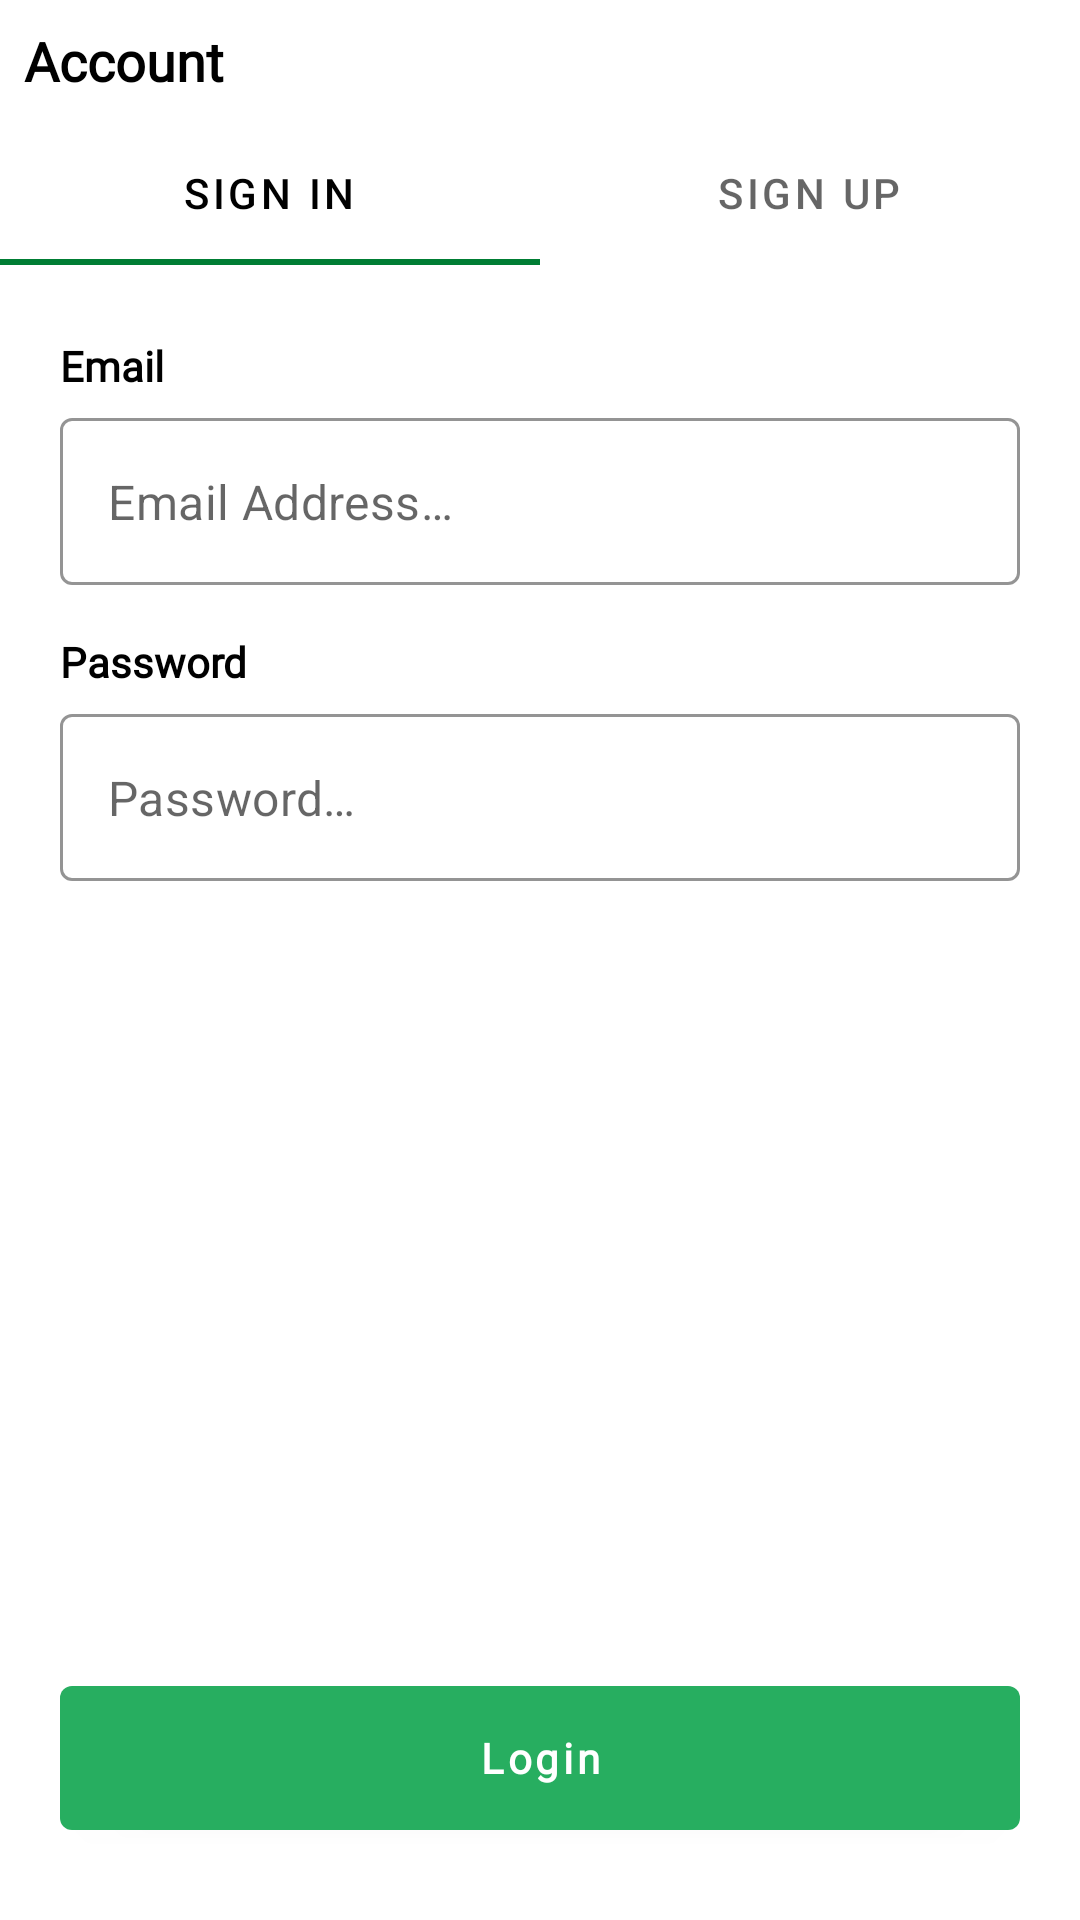

Layout XML and referenced resources for this Android screen:
<!-- AndroidManifest.xml: application theme Theme.LinkBucket -->
<!-- res/layout/activity_auth.xml -->
<?xml version="1.0" encoding="utf-8"?>
<androidx.appcompat.widget.LinearLayoutCompat xmlns:android="http://schemas.android.com/apk/res/android"
    xmlns:app="http://schemas.android.com/apk/res-auto"
    xmlns:tools="http://schemas.android.com/tools"
    android:layout_width="match_parent"
    android:layout_height="match_parent"
    android:orientation="vertical"
    tools:context=".ui.features.user.AuthActivity">

    <TextView
        android:id="@+id/accountBack"
        android:layout_width="wrap_content"
        android:layout_height="wrap_content"
        android:layout_marginStart="@dimen/thin_margin"
        android:layout_marginTop="@dimen/thin_margin"
        android:layout_marginEnd="@dimen/thin_margin"
        android:background="?attr/selectableItemBackground"
        android:clickable="true"
        android:drawablePadding="@dimen/screen_label_drawable_padding"
        android:focusable="true"
        android:fontFamily="@font/poppins_medium"
        android:text="@string/account_label"
        android:textColor="@color/primaryTextColor"
        android:textSize="@dimen/medium_text_size"
        android:textStyle="bold"
        app:drawableStartCompat="@drawable/ic_back"
        app:drawableTint="@color/black" />

    <com.google.android.material.tabs.TabLayout
        android:id="@+id/authOptionsTabLayout"
        android:layout_width="match_parent"
        android:layout_height="wrap_content"
        android:layout_marginTop="@dimen/thin_margin"
        app:tabGravity="fill"
        app:tabIndicatorColor="@color/primaryDarkColor"
        app:tabMode="fixed"
        app:tabRippleColor="@color/primaryLightColor"
        app:tabSelectedTextColor="@color/primaryTextColor"
        app:tabTextAppearance="@android:style/TextAppearance.Widget.TabWidget">

        <com.google.android.material.tabs.TabItem
            android:id="@+id/signInWithEmailItem"
            android:layout_width="wrap_content"
            android:layout_height="wrap_content"
            android:text="@string/sign_in_option" />

        <com.google.android.material.tabs.TabItem
            android:id="@+id/signInWithPhoneItem"
            android:layout_width="wrap_content"
            android:layout_height="wrap_content"
            android:text="@string/sign_up_option" />
    </com.google.android.material.tabs.TabLayout>

    <RelativeLayout
        android:layout_width="match_parent"
        android:layout_height="match_parent"
        android:paddingHorizontal="@dimen/auth_padding_horizontal"
        android:paddingVertical="@dimen/auth_padding_vertical">

        <androidx.appcompat.widget.LinearLayoutCompat
            android:layout_width="match_parent"
            android:layout_height="wrap_content"
            android:orientation="vertical">

            <TextView
                android:layout_width="match_parent"
                android:layout_height="wrap_content"
                android:fontFamily="@font/poppins"
                android:text="@string/field_email_label"
                android:textColor="@color/primaryTextColor"
                android:textSize="@dimen/normal_text_size"
                android:textStyle="bold" />

            <com.google.android.material.textfield.TextInputLayout
                android:id="@+id/emailAddressInputLayout"
                style="@style/Widget.MaterialComponents.TextInputLayout.OutlinedBox"
                android:layout_width="match_parent"
                android:layout_height="wrap_content"
                android:layout_marginTop="@dimen/thin_margin"
                app:boxStrokeColor="@color/gray"
                app:boxStrokeWidth="1dp"
                app:hintEnabled="false"
                app:startIconDrawable="@drawable/ic_outline_email_24"
                app:startIconTint="@color/primaryTextColor">

                <EditText
                    android:id="@+id/emailAddressInput"
                    android:layout_width="match_parent"
                    android:layout_height="match_parent"
                    android:autofillHints="emailAddress"
                    android:hint="@string/field_email_hint"
                    android:inputType="textEmailAddress" />
            </com.google.android.material.textfield.TextInputLayout>

            <TextView
                android:layout_width="match_parent"
                android:layout_height="wrap_content"
                android:layout_marginTop="@dimen/regular_spacing_margin"
                android:fontFamily="@font/poppins"
                android:text="@string/field_password_label"
                android:textColor="@color/primaryTextColor"
                android:textSize="@dimen/normal_text_size"
                android:textStyle="bold" />

            <com.google.android.material.textfield.TextInputLayout
                android:id="@+id/passwordInputLayout"
                style="@style/Widget.MaterialComponents.TextInputLayout.OutlinedBox"
                android:layout_width="match_parent"
                android:layout_height="wrap_content"
                android:layout_marginTop="@dimen/thin_margin"
                app:boxStrokeColor="@color/gray"
                app:boxStrokeWidth="1dp"
                app:hintEnabled="false"
                app:startIconDrawable="@drawable/ic_outline_lock_24"
                app:startIconTint="@color/primaryTextColor">

                <EditText
                    android:id="@+id/passwordInput"
                    android:layout_width="match_parent"
                    android:layout_height="match_parent"
                    android:autofillHints="emailAddress"
                    android:hint="@string/field_password_hint"
                    android:inputType="textPassword" />
            </com.google.android.material.textfield.TextInputLayout>
        </androidx.appcompat.widget.LinearLayoutCompat>


        <com.google.android.material.button.MaterialButton
            android:id="@+id/btnLogin"
            android:layout_width="match_parent"
            android:layout_height="wrap_content"
            android:layout_alignParentBottom="true"
            android:layout_gravity="bottom"
            android:fontFamily="@font/poppins"
            android:minHeight="@dimen/minimum_button_height"
            android:text="@string/btn_text_login"
            android:textAllCaps="false"
            android:textColor="@color/white"
            android:textSize="@dimen/normal_text_size"
            android:textStyle="bold" />

    </RelativeLayout>
</androidx.appcompat.widget.LinearLayoutCompat>
<!-- resources referenced by this layout -->
<resources>
  <color name="black">#FF000000</color>
  <color name="gray">#4F4F4F</color>
  <color name="primaryDarkColor">#007d34</color>
  <color name="primaryLightColor">#64e18e</color>
  <color name="primaryTextColor">#000000</color>
  <color name="white">#FFFFFFFF</color>
  <dimen name="auth_padding_horizontal">20dp</dimen>
  <dimen name="auth_padding_vertical">24dp</dimen>
  <dimen name="medium_text_size">18sp</dimen>
  <dimen name="minimum_button_height">60dp</dimen>
  <dimen name="normal_text_size">14sp</dimen>
  <dimen name="regular_spacing_margin">16dp</dimen>
  <dimen name="screen_label_drawable_padding">8dp</dimen>
  <dimen name="thin_margin">8dp</dimen>
  <string name="account_label">Account</string>
  <string name="btn_text_login">Login</string>
  <string name="field_email_hint">Email Address…</string>
  <string name="field_email_label">Email</string>
  <string name="field_password_hint">Password…</string>
  <string name="field_password_label">Password</string>
  <string name="sign_in_option">Sign In</string>
  <string name="sign_up_option">Sign Up</string>
  <style name="Theme.LinkBucket" parent="Theme.MaterialComponents.Light.NoActionBar">
          
          <item name="colorPrimary">@color/primaryColor</item>
          <item name="colorPrimaryVariant">@color/white</item>
          <item name="colorOnPrimary">@color/primaryTextColor</item>
          
          <item name="colorSecondary">@color/secondaryColor</item>
          <item name="colorSecondaryVariant">@color/secondaryDarkColor</item>
          <item name="colorOnSecondary">@color/secondaryTextColor</item>
          
          <item name="statusBarBackground">@color/white</item>
          <item name="statusBarForeground">@color/secondaryDarkColor</item>
          <item name="android:windowLightStatusBar" tools:targetApi="m">true</item>
          <item name="android:statusBarColor" tools:targetApi="l">?attr/colorPrimaryVariant</item>
          
          <item name="android:windowAnimationStyle">@style/WindowAnimationStyle</item>
          <item name="android:windowBackground">@color/white</item>
          <item name="android:windowLayoutInDisplayCutoutMode" tools:targetApi="o_mr1">shortEdges</item>
  
          <item name="bottomSheetDialogTheme">@style/CustomBottomSheetDialog</item>
  
          <item name="android:windowDisablePreview">true</item>
      </style>
  <color name="primaryColor">#27ae60</color>
  <color name="secondaryColor">#ffffff</color>
  <color name="secondaryDarkColor">#cccccc</color>
  <color name="secondaryTextColor">#000000</color>
  <style name="WindowAnimationStyle" parent="@android:style/Animation.Activity">
  
          <item name="android:activityOpenEnterAnimation">@android:anim/fade_in</item>
          <item name="android:activityOpenExitAnimation">@android:anim/fade_out</item>
          <item name="android:activityCloseEnterAnimation">@android:anim/fade_out</item>
          <item name="android:activityCloseExitAnimation">@android:anim/fade_in</item>
      </style>
  <style name="CustomBottomSheetDialog" parent="Theme.MaterialComponents.DayNight.BottomSheetDialog">
          <item name="bottomSheetStyle">@style/CustomBottomSheet</item>
      </style>
  <style name="CustomBottomSheet" parent="Widget.MaterialComponents.BottomSheet">
          <item name="shapeAppearance">@style/CustomShapeAppearanceBottomSheetDialog</item>
      </style>
  <style name="CustomShapeAppearanceBottomSheetDialog" parent="">
          <item name="cornerFamily">rounded</item>
          <item name="cornerSizeTopRight">16dp</item>
          <item name="cornerSizeTopLeft">16dp</item>
          <item name="cornerSizeBottomRight">0dp</item>
          <item name="cornerSizeBottomLeft">0dp</item>
      </style>
</resources>
